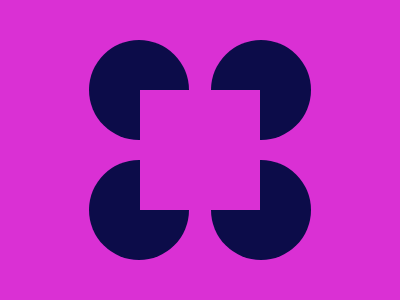

Write a web page that renders exactly this picture using CSS.

<!DOCTYPE html>
<html lang="en">
  <head>
    <meta charset="UTF-8" />
    <meta name="viewport" content="width=device-width, initial-scale=1.0" />
    <title>Css battle 6</title>
    <style>
      * {
        margin: 0;
        padding: 0;
        box-sizing: border-box;
      }

      /* https://cssbattle.dev/play/gK8G0EfMHBHjUEe8qHfr */

      main {
        --pink: #da30d4;
        --blue: #0c0c49;
        width: 400px;
        height: 300px;
        background: var(--pink);
        display: grid;
        place-items: center;
        position: relative;
        z-index: 1;
      }

      div {
        width: 120px;
        aspect-ratio: 1;
        background-color: var(--pink);
      }

      main::after,
      main::before,
      div::after,
      div::before {
        content: "";
        background-color: var(--blue);
        width: 100px;
        aspect-ratio: 1;
        border-radius: 50%;
        position: absolute;
        z-index: -1;
      }

      main::after{
        top: 40px;
        left: 89px;
      }

      main::before{
         top: 40px;
        right: 89px;
      }

      div::after{
         bottom: 40px;
        right: 89px;
      }

      div::before{
         bottom: 40px;
        left: 89px;
      }
    </style>
  </head>
  <body>
    <main>
      <div></div>
    </main>
  </body>
</html>
